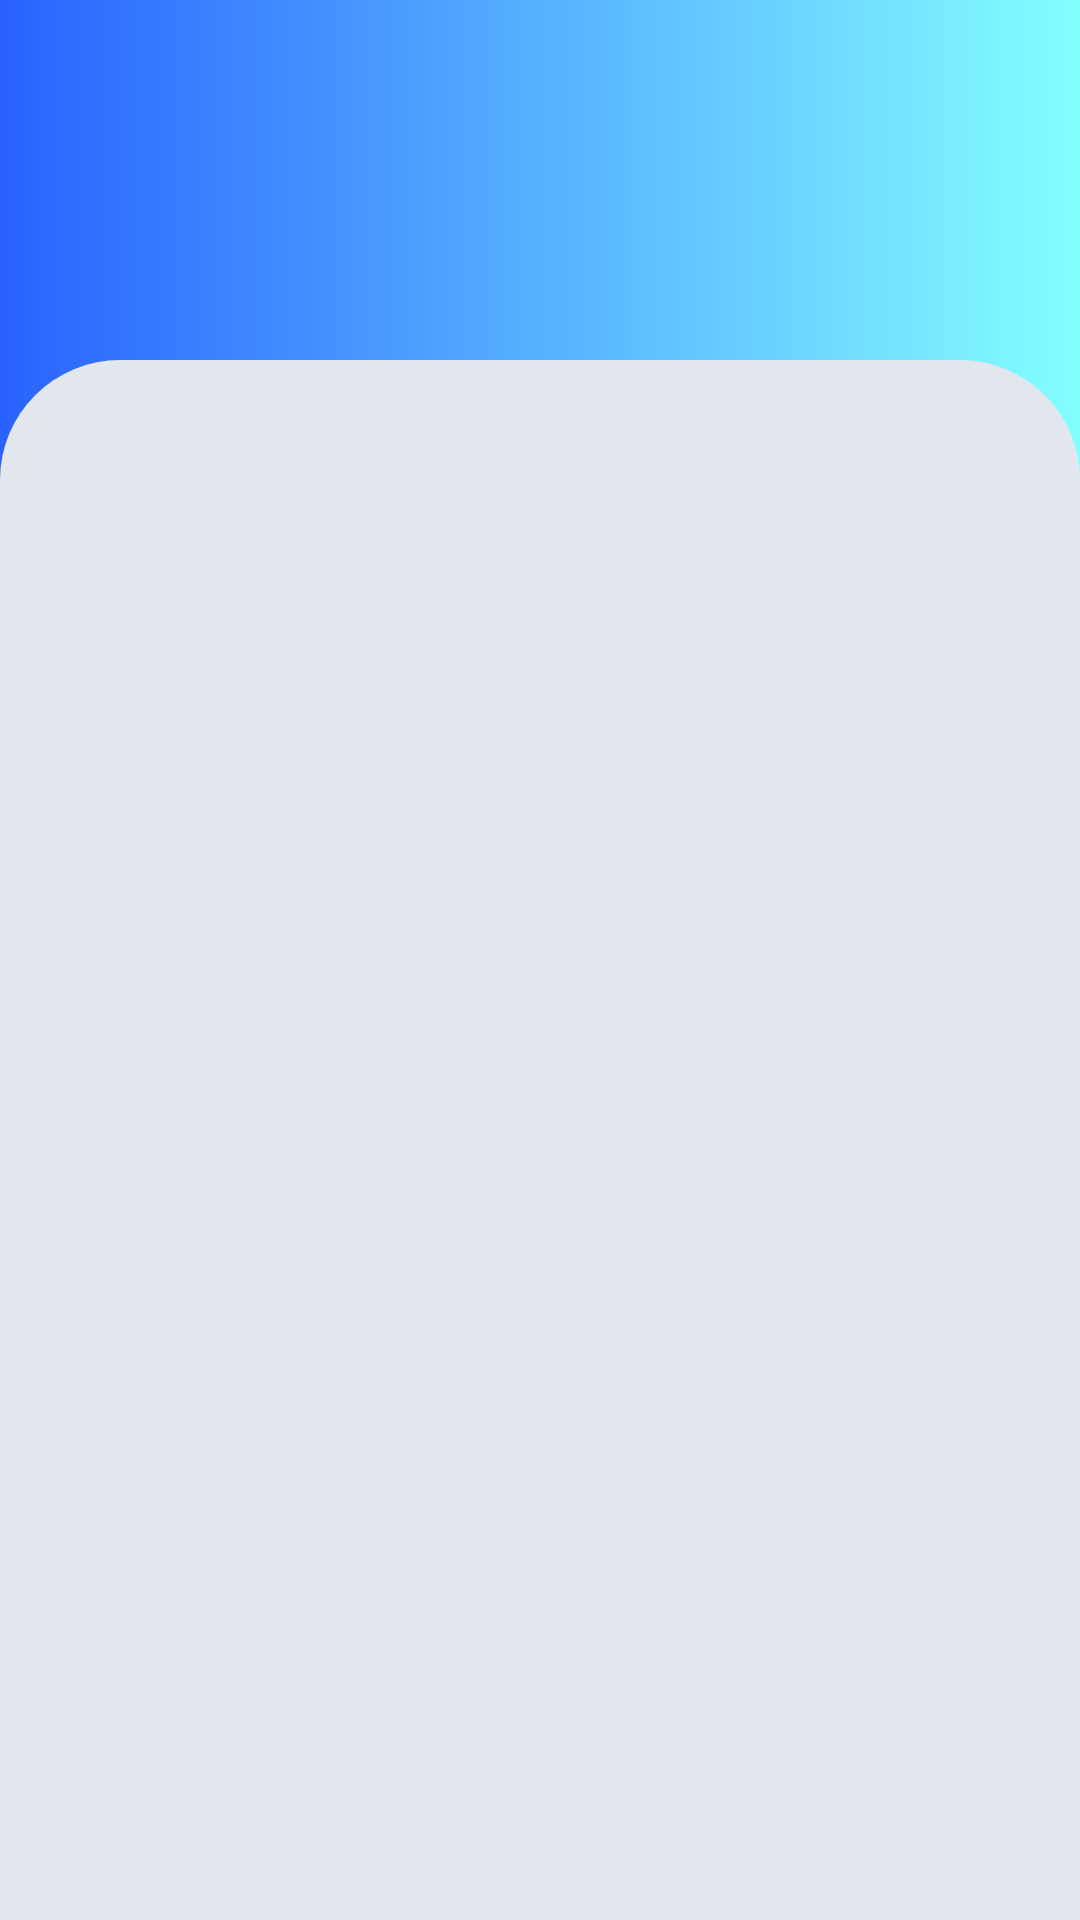

Android layout source for this screen:
<!-- AndroidManifest.xml: application theme Theme.HADIRLY -->
<!-- res/layout/fragment_settings.xml -->
<androidx.constraintlayout.widget.ConstraintLayout xmlns:android="http://schemas.android.com/apk/res/android"
xmlns:app="http://schemas.android.com/apk/res-auto"
xmlns:tools="http://schemas.android.com/tools"
android:layout_width="match_parent"
android:layout_height="match_parent"
android:background="@drawable/gradback"
tools:context=".SettingsFragment">

<View
    android:id="@+id/view"
    android:layout_width="match_parent"
    android:layout_height="0dp"
    android:layout_marginTop="120dp"
    android:background="@drawable/round_main"
    app:layout_constraintBottom_toBottomOf="parent"
    app:layout_constraintEnd_toEndOf="parent"
    app:layout_constraintStart_toStartOf="parent"
    app:layout_constraintTop_toTopOf="parent"
    app:layout_constraintVertical_bias="1.0" />
</androidx.constraintlayout.widget.ConstraintLayout>
<!-- resources referenced by this layout -->
<resources>
  <!-- drawable gradback (drawable) -->
  <?xml version="1.0" encoding="utf-8"?>
  <shape xmlns:android="http://schemas.android.com/apk/res/android"
      android:shape="rectangle">
  
      <gradient
          android:angle="0"
          android:startColor="#2962FF"
          android:endColor="#84FFFF"
          android:type="linear"
          />
  
  </shape>
  <!-- drawable round_main (drawable) -->
  <shape xmlns:android="http://schemas.android.com/apk/res/android"
      android:shape="rectangle">
  
      <solid android:color="#E2E7EE" />
  
      <corners
          android:topLeftRadius="40dp"
          android:topRightRadius="40dp"
          android:bottomLeftRadius="0dp"
          android:bottomRightRadius="0dp" />
  </shape>
  <style name="Theme.HADIRLY" parent="Base.Theme.HADIRLY" />
  <style name="Base.Theme.HADIRLY" parent="Theme.AppCompat.Light.NoActionBar">
          
          
          <item name="android:windowTranslucentStatus">true</item>
          <item name="android:statusBarColor">@android:color/transparent</item>
      </style>
</resources>
